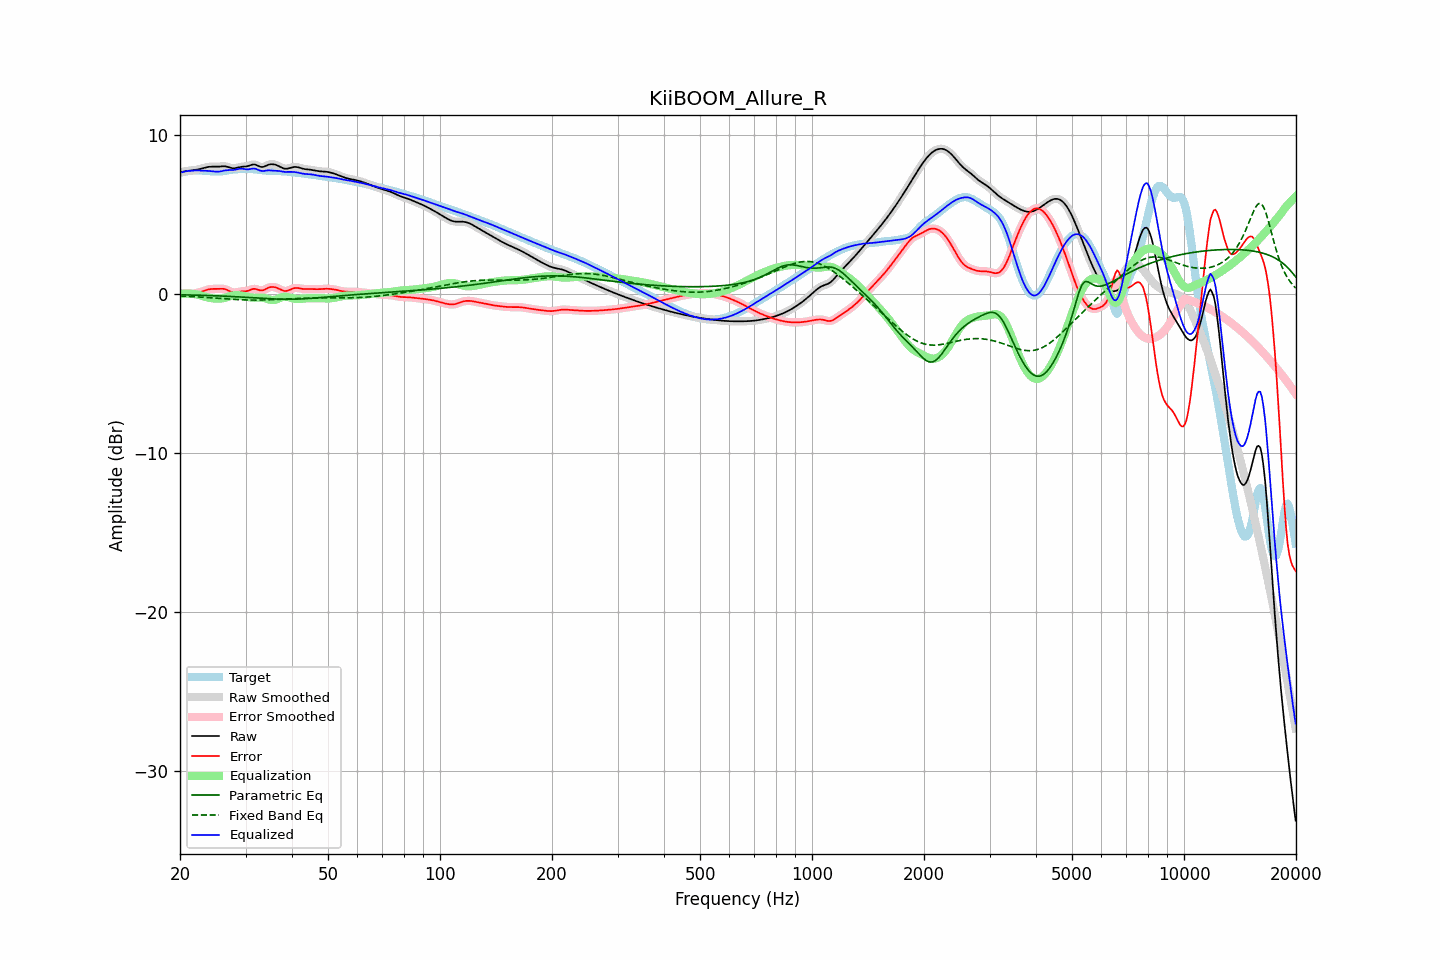

The file beside this chart, header and first rows:
frequency, raw, error, smoothed, error_smoothed, equalization, parametric_eq, fixed_band_eq, equalized_raw, equalized_smoothed, target
20.00, 7.62, 0.02, 7.62, 0.02, -0.03, -0.07, -0.15, 7.59, 7.59, 7.60
20.20, 7.65, 0.02, 7.65, 0.02, -0.02, -0.07, -0.15, 7.63, 7.63, 7.63
20.40, 7.67, 0.01, 7.67, 0.01, -0.01, -0.07, -0.16, 7.66, 7.66, 7.65
20.61, 7.69, 0.01, 7.68, 0.01, -0.00, -0.08, -0.16, 7.68, 7.68, 7.68
20.81, 7.70, 0.01, 7.70, 0.01, -0.00, -0.08, -0.17, 7.70, 7.70, 7.69
21.02, 7.71, 0.01, 7.71, 0.01, -0.00, -0.08, -0.17, 7.71, 7.71, 7.70
21.23, 7.72, 0.01, 7.72, 0.01, -0.00, -0.08, -0.18, 7.72, 7.72, 7.72
21.44, 7.74, 0.01, 7.74, 0.01, -0.01, -0.09, -0.18, 7.73, 7.73, 7.73
21.66, 7.75, 0.02, 7.75, 0.02, -0.02, -0.09, -0.19, 7.74, 7.74, 7.74
21.87, 7.77, 0.02, 7.77, 0.02, -0.03, -0.09, -0.19, 7.74, 7.74, 7.74
22.09, 7.78, 0.04, 7.78, 0.04, -0.04, -0.09, -0.20, 7.74, 7.74, 7.75
22.31, 7.80, 0.05, 7.80, 0.05, -0.06, -0.10, -0.20, 7.74, 7.74, 7.75
22.54, 7.83, 0.08, 7.83, 0.08, -0.09, -0.10, -0.21, 7.74, 7.74, 7.75
22.76, 7.85, 0.11, 7.85, 0.11, -0.11, -0.10, -0.22, 7.74, 7.74, 7.74
22.99, 7.88, 0.14, 7.88, 0.14, -0.15, -0.10, -0.22, 7.73, 7.73, 7.73
23.22, 7.91, 0.18, 7.91, 0.18, -0.18, -0.11, -0.23, 7.73, 7.73, 7.73
23.45, 7.93, 0.21, 7.93, 0.21, -0.21, -0.11, -0.24, 7.72, 7.72, 7.72
23.69, 7.95, 0.25, 7.95, 0.25, -0.24, -0.11, -0.24, 7.72, 7.72, 7.71
23.92, 7.97, 0.27, 7.97, 0.27, -0.26, -0.12, -0.25, 7.71, 7.71, 7.70
24.16, 7.98, 0.29, 7.98, 0.29, -0.28, -0.12, -0.26, 7.70, 7.70, 7.69
24.40, 7.98, 0.30, 7.98, 0.30, -0.29, -0.13, -0.26, 7.69, 7.69, 7.69
24.65, 7.98, 0.30, 7.98, 0.30, -0.30, -0.13, -0.27, 7.68, 7.68, 7.68
24.89, 7.98, 0.30, 7.98, 0.30, -0.31, -0.13, -0.28, 7.67, 7.67, 7.68
25.14, 7.98, 0.30, 7.98, 0.30, -0.32, -0.14, -0.29, 7.66, 7.66, 7.68
25.39, 7.98, 0.31, 7.99, 0.31, -0.32, -0.14, -0.29, 7.67, 7.67, 7.68
25.65, 7.99, 0.31, 7.99, 0.31, -0.31, -0.15, -0.30, 7.68, 7.68, 7.68
25.91, 8.00, 0.31, 8.00, 0.31, -0.30, -0.15, -0.31, 7.70, 7.70, 7.69
26.16, 8.01, 0.30, 8.01, 0.30, -0.28, -0.15, -0.32, 7.72, 7.72, 7.70
26.43, 8.00, 0.28, 8.00, 0.28, -0.26, -0.16, -0.32, 7.75, 7.74, 7.72
26.69, 7.98, 0.24, 7.98, 0.24, -0.23, -0.16, -0.33, 7.76, 7.76, 7.74
26.96, 7.96, 0.20, 7.96, 0.20, -0.19, -0.17, -0.34, 7.77, 7.76, 7.76
27.23, 7.93, 0.15, 7.93, 0.15, -0.16, -0.17, -0.34, 7.77, 7.77, 7.78
27.50, 7.90, 0.11, 7.90, 0.11, -0.13, -0.18, -0.35, 7.77, 7.77, 7.79
27.77, 7.88, 0.08, 7.88, 0.08, -0.11, -0.18, -0.36, 7.77, 7.77, 7.80
28.05, 7.88, 0.07, 7.88, 0.07, -0.10, -0.19, -0.36, 7.78, 7.79, 7.81
28.33, 7.90, 0.08, 7.90, 0.08, -0.09, -0.20, -0.37, 7.81, 7.81, 7.82
28.62, 7.92, 0.10, 7.92, 0.10, -0.09, -0.20, -0.38, 7.83, 7.83, 7.82
28.90, 7.95, 0.12, 7.95, 0.12, -0.10, -0.21, -0.38, 7.85, 7.85, 7.83
29.19, 7.97, 0.14, 7.97, 0.14, -0.12, -0.21, -0.39, 7.85, 7.85, 7.83
29.48, 7.98, 0.15, 7.98, 0.15, -0.13, -0.22, -0.39, 7.85, 7.85, 7.84
29.78, 7.99, 0.15, 7.99, 0.15, -0.16, -0.23, -0.39, 7.83, 7.83, 7.84
30.08, 8.00, 0.16, 8.00, 0.16, -0.18, -0.23, -0.40, 7.82, 7.82, 7.84
30.38, 8.01, 0.17, 8.02, 0.18, -0.20, -0.24, -0.40, 7.81, 7.81, 7.84
30.68, 8.05, 0.21, 8.05, 0.21, -0.23, -0.24, -0.40, 7.82, 7.82, 7.84
30.99, 8.08, 0.25, 8.08, 0.25, -0.24, -0.25, -0.40, 7.84, 7.84, 7.84
31.30, 8.11, 0.28, 8.11, 0.28, -0.25, -0.26, -0.40, 7.86, 7.86, 7.83
31.61, 8.12, 0.30, 8.12, 0.30, -0.26, -0.26, -0.40, 7.86, 7.86, 7.82
31.93, 8.10, 0.30, 8.10, 0.29, -0.25, -0.27, -0.40, 7.85, 7.84, 7.81
32.24, 8.06, 0.27, 8.06, 0.27, -0.25, -0.28, -0.40, 7.81, 7.81, 7.79
32.57, 8.01, 0.23, 8.01, 0.23, -0.25, -0.28, -0.40, 7.77, 7.77, 7.78
32.89, 7.97, 0.20, 7.98, 0.20, -0.24, -0.29, -0.40, 7.73, 7.73, 7.77
33.22, 7.96, 0.20, 7.96, 0.20, -0.25, -0.30, -0.40, 7.71, 7.71, 7.76
33.55, 7.97, 0.22, 7.98, 0.23, -0.26, -0.30, -0.40, 7.71, 7.71, 7.75
33.89, 8.01, 0.27, 8.01, 0.27, -0.29, -0.31, -0.39, 7.73, 7.72, 7.74
34.23, 8.06, 0.33, 8.06, 0.33, -0.32, -0.31, -0.39, 7.74, 7.74, 7.73
34.57, 8.10, 0.38, 8.10, 0.37, -0.35, -0.32, -0.39, 7.75, 7.75, 7.72
34.92, 8.13, 0.41, 8.13, 0.41, -0.38, -0.32, -0.38, 7.75, 7.75, 7.72
35.27, 8.14, 0.42, 8.14, 0.42, -0.40, -0.33, -0.38, 7.74, 7.74, 7.72
35.62, 8.13, 0.42, 8.13, 0.42, -0.40, -0.33, -0.37, 7.73, 7.73, 7.71
35.97, 8.11, 0.40, 8.11, 0.40, -0.39, -0.34, -0.37, 7.73, 7.72, 7.71
... 635 more rows
